Image classification data set "lbp" (rania250/classification on GitHub). Class labels (2): chair, table.

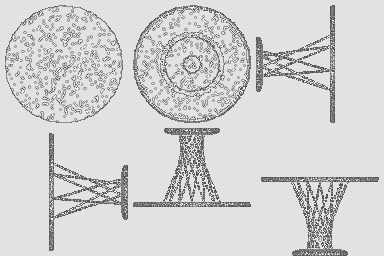
Label: table

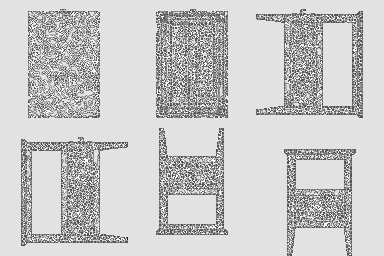
Label: table

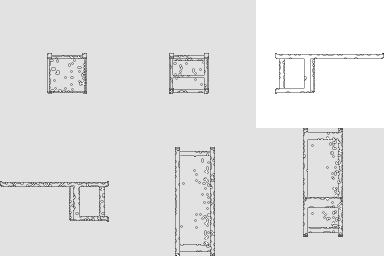
Label: chair

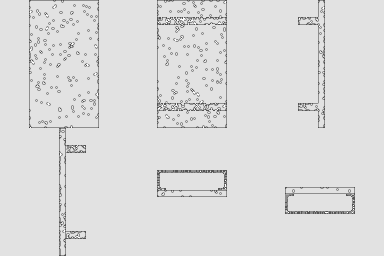
Label: table

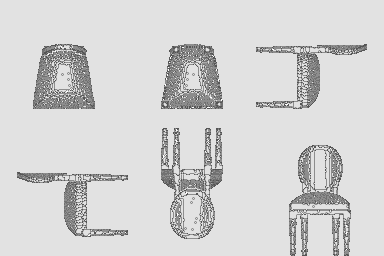
Label: chair

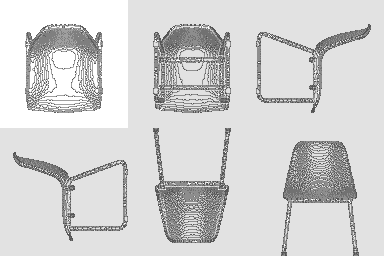
Label: chair
